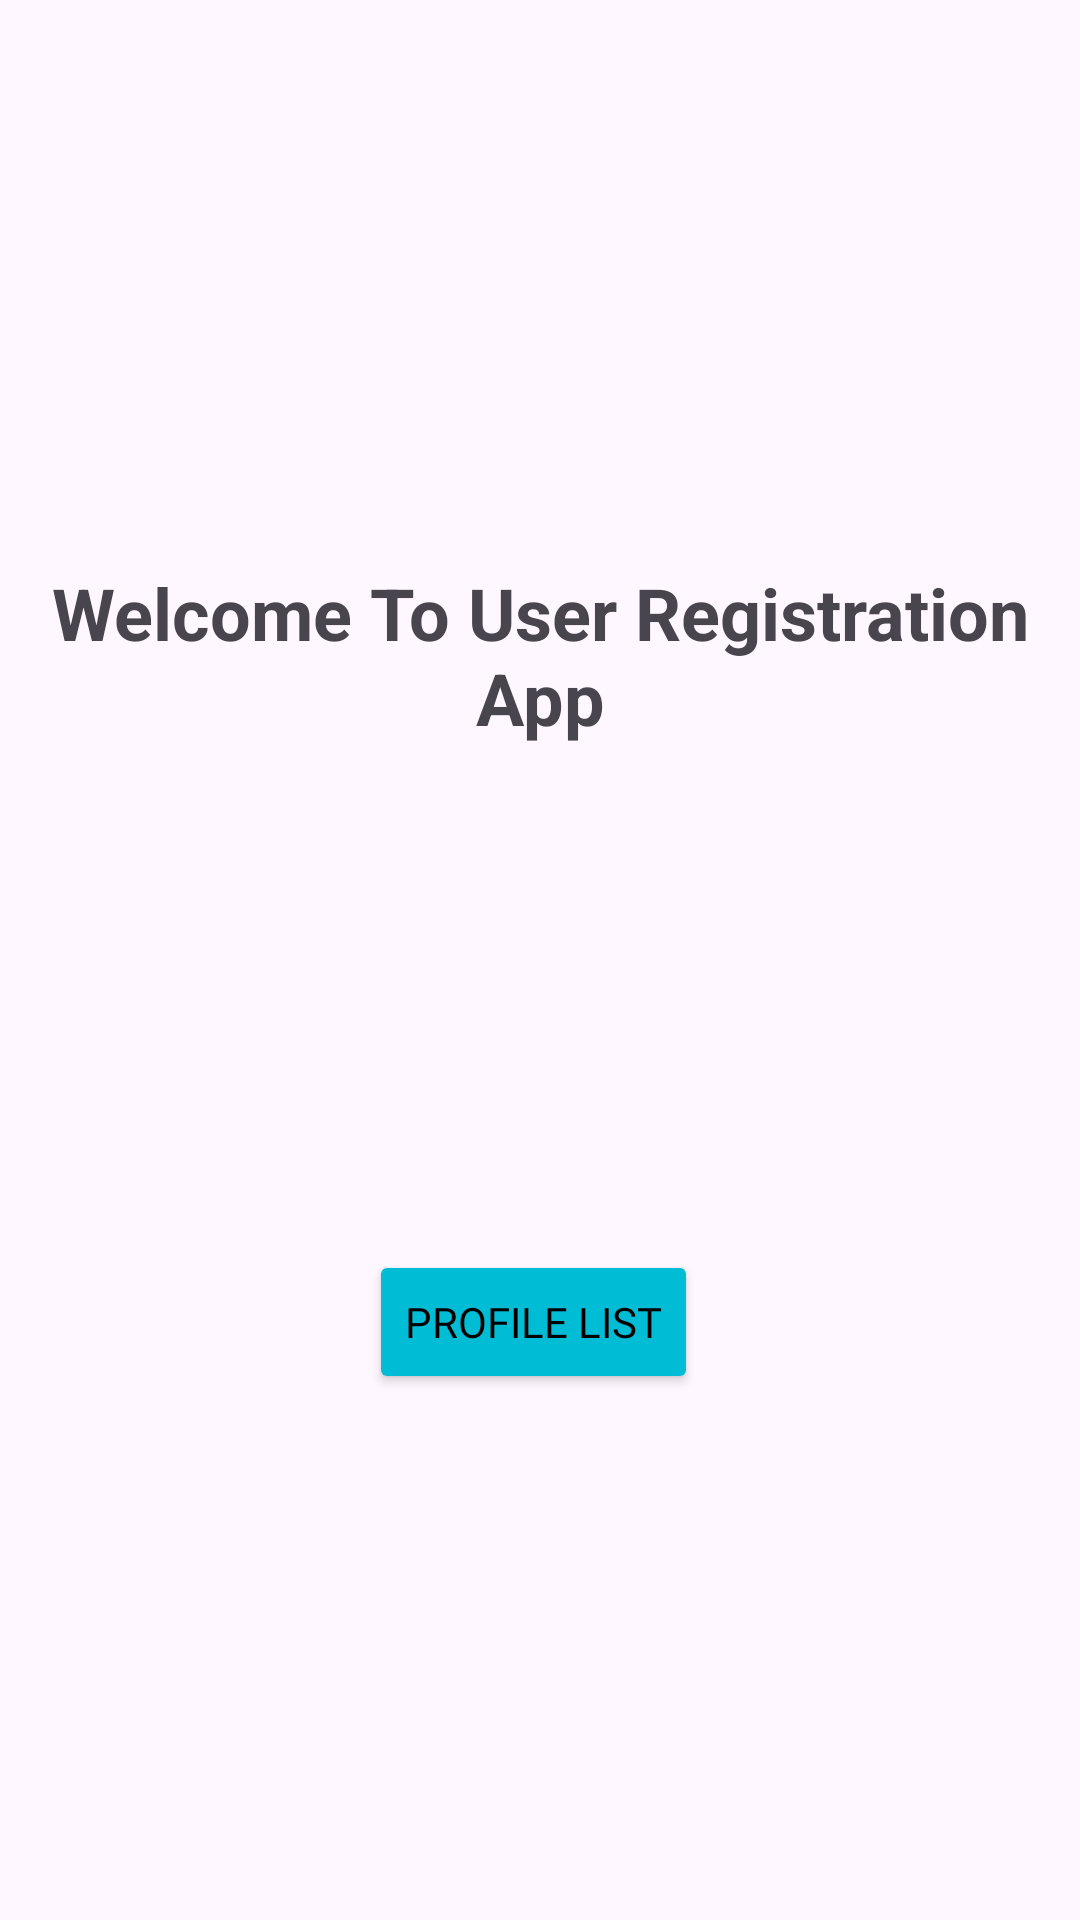

The Android layout XML behind this screen, and the referenced resources:
<!-- AndroidManifest.xml: application theme Theme.UserProfileRegistration -->
<!-- res/layout/activity_main.xml -->
<?xml version="1.0" encoding="utf-8"?>
<androidx.constraintlayout.widget.ConstraintLayout xmlns:android="http://schemas.android.com/apk/res/android"
    xmlns:app="http://schemas.android.com/apk/res-auto"
    xmlns:tools="http://schemas.android.com/tools"
    android:id="@+id/main"
    android:layout_width="match_parent"
    android:layout_height="match_parent"
    tools:context=".MainActivity">

    <TextView
        android:id="@+id/textView"
        android:layout_width="wrap_content"
        android:layout_height="wrap_content"
        android:layout_marginTop="188dp"
        android:text="Welcome To User Registration App"
        android:textAlignment="center"
        android:textSize="24sp"
        android:textStyle="bold"
        app:layout_constraintEnd_toEndOf="parent"
        app:layout_constraintHorizontal_bias="0.555"
        app:layout_constraintStart_toStartOf="parent"
        app:layout_constraintTop_toTopOf="parent" />

    <Button
        android:id="@+id/profileListBtn"
        android:layout_width="wrap_content"
        android:layout_height="wrap_content"
        android:layout_marginTop="168dp"
        android:fontFamily="@font/aladin"
        android:backgroundTint="#00BCD4"
        android:textColor="@color/black"
        app:cornerRadius="10dp"
        android:text="Profile List"
        app:layout_constraintEnd_toEndOf="@+id/textView"
        app:layout_constraintHorizontal_bias="0.492"
        app:layout_constraintStart_toStartOf="@+id/textView"
        app:layout_constraintTop_toBottomOf="@+id/textView"
        app:strokeColor="@color/black"
        app:strokeWidth="1dp" />

</androidx.constraintlayout.widget.ConstraintLayout>
<!-- resources referenced by this layout -->
<resources>
  <style name="Theme.UserProfileRegistration" parent="Base.Theme.UserProfileRegistration" />
  <style name="Base.Theme.UserProfileRegistration" parent="Theme.Material3.DayNight.NoActionBar">
          
          
      </style>
  <!-- not gathered from this repository: default colours our renderer supplied (Android Studio template values) -->
  <color name="black">#FF000000</color>
</resources>
